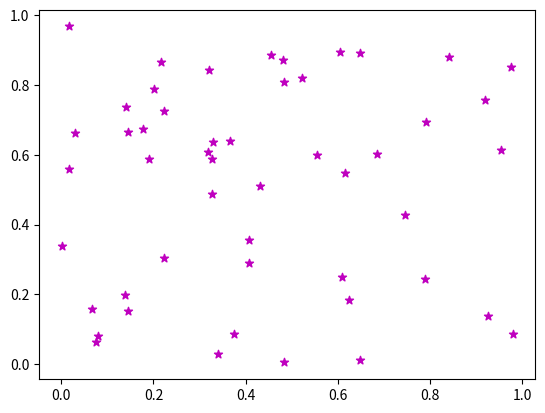

Write the Python code that produced this figure.
import numpy as np
import matplotlib.pyplot as plt
x=np.random.rand(50)
y=np.random.rand(50)
#plt.plot(x,y)
#plt.grid(True)
#plt.hist(x,color="m",linewidth=2,edgecolor="b",bins=30,alpha=0.6)
#plt.boxplot(x)
plt.scatter(x,y,color="m",marker="*")
plt.show()
